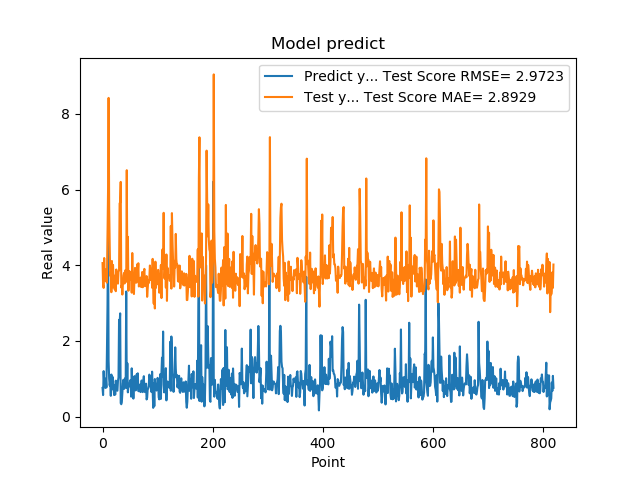

Data behind this chart, as committed beside it:
7.566530108451843262e-01, 4.057265580535981186e+00
5.684260129928588867e-01, 3.478760996704177266e+00
1.201630949974060059e+00, 3.400907416276164330e+00
8.802530169486999512e-01, 4.190333589282356108e+00
8.531429767608642578e-01, 3.613978880494550072e+00
7.591750025749206543e-01, 3.737929827180749953e+00
1.005007982254028320e+00, 3.578293164321710851e+00
7.687720060348510742e-01, 3.900745124472833503e+00
1.740013241767883301e+00, 3.538350672210204273e+00
2.913533687591552734e+00, 4.791407259295406007e+00
4.963075160980224609e+00, 5.960834893254231659e+00
1.471215128898620605e+00, 8.422477901732188243e+00
1.000648975372314453e+00, 5.538729325277795823e+00
8.220189809799194336e-01, 4.520592624574135243e+00
9.362199902534482643e-01, 3.719455883870844470e+00
5.486897230148315430e-01, 3.822343503729944469e+00
1.111255049705505371e+00, 3.287136612902257227e+00
7.148039937019348145e-01, 4.112553913123334404e+00
1.052167057991027832e+00, 3.418418519722747906e+00
8.955980539321898304e-01, 4.008759966155954757e+00
7.769405245780944824e-01, 3.679318931410878957e+00
5.699509978294372559e-01, 3.617291178706180332e+00
8.244060277938842773e-01, 3.364087144841785726e+00
5.800840258598327637e-01, 3.730614053731960311e+00
9.488009810447691761e-01, 3.313888820768008614e+00
7.918390035629272461e-01, 3.886729935187147600e+00
6.937990188598632812e-01, 3.549988158737250821e+00
6.834830045700073242e-01, 3.523146410047665711e+00
9.433320164680479847e-01, 3.514709809528563600e+00
1.032713770866394043e+00, 3.824960684223085661e+00
2.556216001510620117e+00, 3.863218658574862907e+00
2.464895963668823242e+00, 5.636565401739853876e+00
2.728049993515014204e+00, 5.651155479284499350e+00
3.558506965637206476e-01, 6.202582605170554153e+00
3.262020051479339600e-01, 3.411595559918973120e+00
3.781589865684509277e-01, 3.466094129936034829e+00
6.306380033493041992e-01, 3.225432792714244989e+00
8.854129910469055176e-01, 3.517103173477183375e+00
9.743152856826782227e-01, 3.727782397271270476e+00
7.307389974594116211e-01, 3.796964401015744617e+00
9.521890282630921520e-01, 3.517253638757102507e+00
1.011654973030090332e+00, 3.862380940597591295e+00
7.643579840660095215e-01, 3.843038670353292385e+00
3.306220054626464844e+00, 3.562639516327332778e+00
7.543110251426696777e-01, 6.511587077682411184e+00
1.409499049186706321e+00, 3.710794431162324880e+00
6.401469707489013672e-01, 4.751824677523603491e+00
8.640019893646240234e-01, 3.326433734615389604e+00
8.469420075416564941e-01, 3.845630857418823378e+00
7.976629734039306641e-01, 3.647168319393842228e+00
9.555831551551821068e-01, 3.624937233439201822e+00
9.546210169792175293e-01, 3.829013166136473245e+00
5.251880288124084473e-01, 3.783158907635573609e+00
1.275226235389709695e+00, 3.275122072414852870e+00
8.355640172958374023e-01, 4.322775503060696245e+00
7.640249729156494141e-01, 3.542799596060819400e+00
4.752210080623626154e-01, 3.649740672803632791e+00
7.414129972457885742e-01, 3.238944260829084154e+00
1.069700956344604492e+00, 3.664934459017710200e+00
7.892770171165466309e-01, 3.929353927637116328e+00
6.914690136909484863e-01, 3.549338247897691367e+00
... 759 more rows
